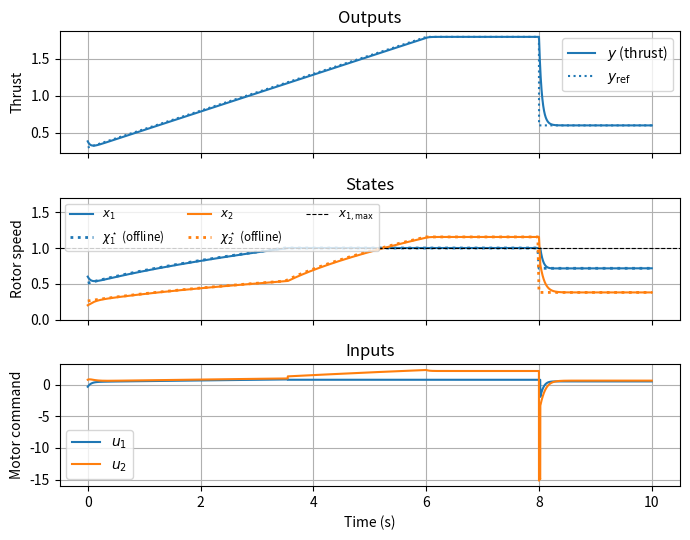
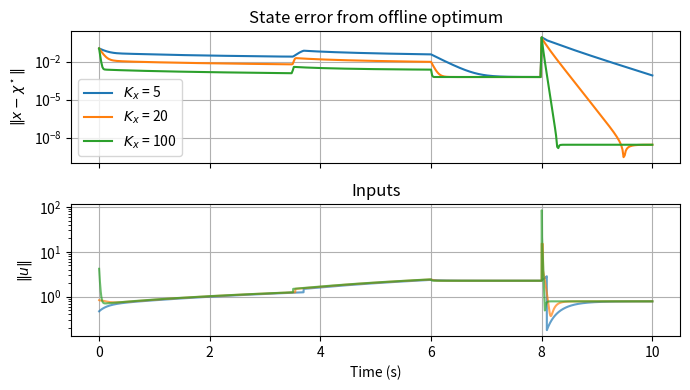
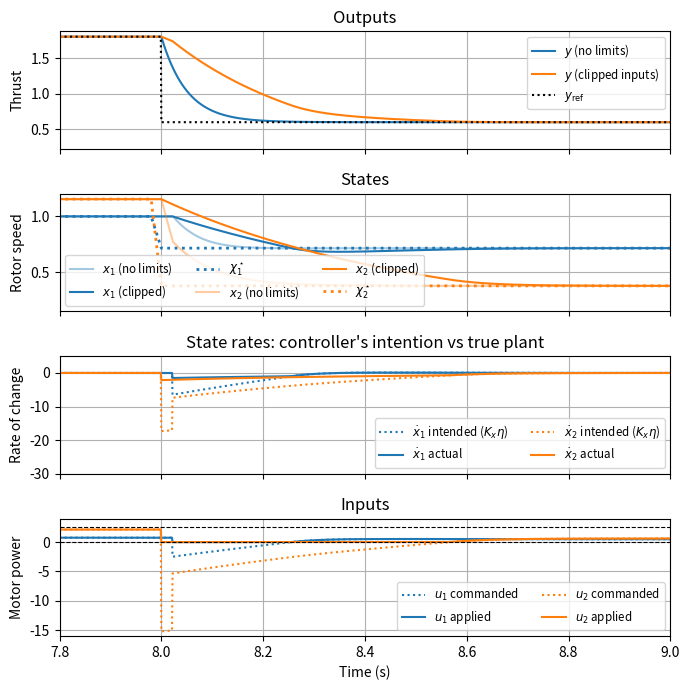

Source code (Python) for these figures, in order:
import numpy as np
import matplotlib.pyplot as plt
from scipy.optimize import minimize

# Plant parameters
a = np.array([1.0, 1.5])  # linear damping
c = np.array([0.5, 0.3])  # quadratic (aerodynamic) drag
b = np.array([2.0, 1.0])  # input gains
k = np.array([1.0, 0.6])  # thrust coefficients
w = np.array([1.0, 2.0])  # cost weights (rotor 2 less efficient)
eps = 0.05  # small quadratic term -> strong convexity at x = 0
x_max = np.array([1.0, 1.5])  # speed limits

# Linear inequality constraints g(x) = G x + c_g <= 0:  x <= x_max, -x <= 0
G = np.vstack([np.eye(2), -np.eye(2)])
c_g = np.concatenate([-x_max, np.zeros(2)])


def f_A(x):
    return -a * x - c * x * np.abs(x)


def B(x):
    return np.diag(b)


def h(t, x):
    return np.array([k @ x**2])


def H(t, x):
    "Output Jacobian dh/dx"
    return (2 * k * x).reshape(1, -1)


def sigma(t, x):
    return 0.25 * w @ x**4 + 0.5 * eps * x @ x


def q(t, x):
    "Gradient of sigma"
    return w * x**3 + eps * x


def Q(t, x):
    "Hessian of sigma"
    return np.diag(3 * w * x**2 + eps)


def g(t, x):
    return G @ x + c_g


def y_ref(t):
    "Ramp up, hold, step down."
    if t < 6:
        return np.array([0.3 + 0.25 * t])
    return np.array([1.8 if t < 8 else 0.6])

def augmented_grad_hess(t, x, p2):
    "Gradient r and Hessian R of the augmented cost, eq. (S70) (p1 -> infinity)."
    gv = g(t, x)
    active = gv > 0  # violated constraints only: exterior penalty
    Ga = G[active]
    r = q(t, x) + p2**2 * Ga.T @ gv[active]
    R = Q(t, x) + p2**2 * Ga.T @ Ga
    return r, R


def dcc_eta(t, x, p2=100.0):
    "Optimality-emergent direction eta(t, x, y_ref) from eq. (S5), without the gain K_x."
    r, R = augmented_grad_hess(t, x, p2)
    Hx = H(t, x)
    Rinv = np.linalg.inv(R)
    P = Rinv @ Hx.T @ np.linalg.inv(Hx @ Rinv @ Hx.T)  # R-weighted pseudoinverse
    N = np.eye(len(x)) - P @ Hx  # null-space projector
    e_y = y_ref(t) - h(t, x)  # output error
    e_sg = -Rinv @ r  # Newton step on augmented cost
    return P @ e_y + N @ e_sg


def dcc_control(t, x, Kx=20.0, p2=100.0):
    "DCC control law, eq. (4) / (S4a)."
    Binv = np.linalg.inv(B(x))
    return Binv @ (-f_A(x)) + Binv * Kx @ dcc_eta(t, x, p2)


def rk4_step(x, u, dt):
    "One RK4 step of the plant with u held constant (zero-order hold)."
    fx = lambda x: f_A(x) + B(x) @ u
    k1 = fx(x)
    k2 = fx(x + dt / 2 * k1)
    k3 = fx(x + dt / 2 * k2)
    k4 = fx(x + dt * k3)
    return x + dt / 6 * (k1 + 2 * k2 + 2 * k3 + k4)


def simulate(x0, t, Kx=20.0, p2=100.0):
    dt = t[1] - t[0]
    X = np.zeros((len(t), len(x0)))
    U = np.zeros_like(X)
    x = np.array(x0, dtype=float)
    for i, ti in enumerate(t):
        u = dcc_control(ti, x, Kx, p2)
        X[i], U[i] = x, u
        x = rk4_step(x, u, dt)
    Y = np.array([h(ti, xi)[0] for ti, xi in zip(t, X)])
    return X, U, Y

def solve_static(t, x_guess):
    res = minimize(
        lambda z: sigma(t, z),
        x_guess,
        jac=lambda z: q(t, z),
        constraints=[
            {"type": "eq", "fun": lambda z: h(t, z) - y_ref(t)},
            {"type": "ineq", "fun": lambda z: -g(t, z)},
        ],
        method="SLSQP",
        options={"ftol": 1e-12, "maxiter": 200},
    )
    return res.x, res.nit


dt = 1e-3
t = np.arange(0, 10 + dt / 2, dt)
x0 = np.array([0.6, 0.2])

t_ref = t[::20]
chi = np.zeros((len(t_ref), 2))
nit = np.zeros(len(t_ref), dtype=int)
guess = np.array([0.5, 0.5])
for j, tj in enumerate(t_ref):
    chi[j], nit[j] = solve_static(tj, guess)
    guess = chi[j]  # warm start
print(f"SLSQP iterations per instant (warm-started): mean {nit.mean():.1f}, max {nit.max()}")

X, U, Y = simulate(x0, t, Kx=20.0, p2=100.0)
Yref = np.array([y_ref(ti)[0] for ti in t])

def make_io_plot(t, Y, Yref, X, U, t_ref=None, chi=None, x_max=None):
    "Outputs, states, inputs stacked on a common time axis. Returns fig, axes."
    n_plots = 3
    fig, axes = plt.subplots(n_plots, 1, figsize=(7, 1 + 1.5 * n_plots), sharex=True)

    ax = axes[0]
    (line,) = ax.plot(t, Y, label="$y$ (thrust)")
    ax.plot(t, Yref, ":", color=line.get_color(), label=r"$y_\mathrm{ref}$")
    ax.set_ylabel("Thrust")
    ax.grid(True)
    ax.legend()
    ax.set_title("Outputs")

    ax = axes[1]
    for i in range(X.shape[1]):
        (line,) = ax.plot(t, X[:, i], label=f"$x_{i + 1}$")
        if chi is not None:
            ax.plot(t_ref, chi[:, i], ":", color=line.get_color(), lw=2,
                    label=rf"$\chi^\star_{i + 1}$ (offline)")
    if x_max is not None:
        ax.axhline(x_max[0], color="k", lw=0.8, ls="--", label=r"$x_{1,\max}$")
    ax.set_ylim(0, 1.7)
    ax.set_ylabel("Rotor speed")
    ax.grid(True)
    ax.legend(ncol=3, fontsize="small", loc="upper left")
    ax.set_title("States")

    ax = axes[2]
    for i in range(U.shape[1]):
        ax.plot(t, U[:, i], label=f"$u_{i + 1}$")
    ax.set_ylabel("Motor command")
    ax.set_xlabel("Time (s)")
    ax.grid(True)
    ax.legend()
    ax.set_title("Inputs")

    plt.tight_layout()
    return fig, axes


fig, axes = make_io_plot(t, Y, Yref, X, U, t_ref, chi, x_max)
plt.show()

X_on_ref = X[::20]
err = np.linalg.norm(X_on_ref - chi, axis=1)
ramp = (t_ref > 1) & (t_ref < 6)
print(f"State error |x - chi*| during ramp: max {err[ramp].max():.4f}")
print(f"Max x1 (limit {x_max[0]}): {X[:, 0].max():.5f}")
print(f"Max |u| over run: {np.abs(U).max():.1f}  (no input limits in the formulation)")

def one_step_tracker(chi0, t_samples, gamma=1.0, p2=100.0):
    chi_k = np.array(chi0, dtype=float)
    out = np.zeros((len(t_samples), len(chi0)))
    for j, tj in enumerate(t_samples):
        chi_k = chi_k + gamma * dcc_eta(tj, chi_k, p2)  # one step per sample
        out[j] = chi_k
    return out


chi_1step = one_step_tracker(x0, t_ref)
err_1step = np.linalg.norm(chi_1step - chi, axis=1)
print(f"One step per 20 ms sample: max error during ramp {err_1step[ramp].max():.2e}, "
      f"after t=1 s excluding steps {err_1step[(t_ref > 1) & (np.abs(t_ref - 8) > 0.1)].max():.2e}")

Kx_values = [5.0, 20.0, 100.0]
results = {Kx: simulate(x0, t, Kx=Kx) for Kx in Kx_values}

n_plots = 2
fig, axes = plt.subplots(n_plots, 1, figsize=(7, 1 + 1.5 * n_plots), sharex=True)

ax = axes[0]
for Kx, (Xk, Uk, Yk) in results.items():
    ax.semilogy(t_ref, np.linalg.norm(Xk[::20] - chi, axis=1), label=f"$K_x$ = {Kx:g}")
ax.set_ylabel(r"$\|x - \chi^\star\|$")
ax.grid(True)
ax.legend()
ax.set_title("State error from offline optimum")

ax = axes[1]
for Kx, (Xk, Uk, Yk) in results.items():
    ax.plot(t, np.linalg.norm(Uk, axis=1), alpha=0.7, label=f"$K_x$ = {Kx:g}")
ax.set_yscale("log")
ax.set_ylabel(r"$\|u\|$")
ax.set_xlabel("Time (s)")
ax.grid(True)
ax.set_title("Inputs")

plt.tight_layout()
plt.show()

for p2 in [3.0, 10.0, 100.0, 1000.0]:
    Xp, Up, Yp = simulate(x0, t, Kx=20.0, p2=p2)
    print(f"p2 = {p2:7.1f}:  max x1 - x1_max = {Xp[:, 0].max() - x_max[0]:.2e}")

def simulate_with_limits(x0, t, Kx=20.0, p2=100.0, u_min=None, u_max=None):
    "DCC with the true plant driven by clipped commands. Returns intended and actual state rates too."
    dt = t[1] - t[0]
    X = np.zeros((len(t), len(x0)))
    U_cmd, U_app, Xdot_int, Xdot_act = (np.zeros_like(X) for _ in range(4))
    x = np.array(x0, dtype=float)
    for i, ti in enumerate(t):
        u_cmd = dcc_control(ti, x, Kx, p2)
        u_app = np.clip(u_cmd, u_min, u_max) if u_min is not None else u_cmd
        X[i], U_cmd[i], U_app[i] = x, u_cmd, u_app
        Xdot_int[i] = f_A(x) + B(x) @ u_cmd  # = Kx * eta
        Xdot_act[i] = f_A(x) + B(x) @ u_app
        x = rk4_step(x, u_app, dt)
    Y = np.array([h(ti, xi)[0] for ti, xi in zip(t, X)])
    return X, U_cmd, U_app, Y, Xdot_int, Xdot_act


u_lims = (np.zeros(2), np.full(2, 2.5))


def settling_time(t, Y, Yref, t_step=8.0, tol=0.01):
    m = t > t_step
    late = np.where(np.abs(Y - Yref)[m] > tol)[0]
    return t[m][late.max()] - t_step if len(late) else 0.0


print(f"{'Kx':>5s} {'limits':>8s} {'settling after 8 s step':>24s} {'time saturated':>15s} {'min u_cmd':>10s}")
for Kx in [20.0, 100.0]:
    for lims in [None, u_lims]:
        Xc, Uc, Ua, Yc, _, _ = simulate_with_limits(x0, t, Kx, 100.0, *(lims or (None, None)))
        sat_time = np.any(Uc != Ua, axis=1).sum() * dt
        print(f"{Kx:5g} {'clipped' if lims else 'none':>8s} {settling_time(t, Yc, Yref):22.3f} s "
              f"{sat_time:13.3f} s {Uc.min():10.1f}")

Kx = 20.0
X0, U0, _, Y0, _, _ = simulate_with_limits(x0, t, Kx)
Xc, Uc, Ua, Yc, Xd_int, Xd_act = simulate_with_limits(x0, t, Kx, 100.0, *u_lims)

n_plots = 4
fig, axes = plt.subplots(n_plots, 1, figsize=(7, 1 + 1.5 * n_plots), sharex=True)

ax = axes[0]
ax.plot(t, Y0, label="$y$ (no limits)")
ax.plot(t, Yc, label="$y$ (clipped inputs)")
ax.plot(t, Yref, "k:", label=r"$y_\mathrm{ref}$")
ax.set_ylabel("Thrust")
ax.grid(True)
ax.legend(fontsize="small")
ax.set_title("Outputs")

ax = axes[1]
for i, color in enumerate(["C0", "C1"]):
    ax.plot(t, X0[:, i], color=color, alpha=0.4, label=f"$x_{i + 1}$ (no limits)")
    ax.plot(t, Xc[:, i], color=color, label=f"$x_{i + 1}$ (clipped)")
    ax.plot(t_ref, chi[:, i], ":", color=color, lw=2, label=rf"$\chi^\star_{i + 1}$")
ax.set_ylabel("Rotor speed")
ax.grid(True)
ax.legend(ncol=3, fontsize="small")
ax.set_title("States")

ax = axes[2]
for i, color in enumerate(["C0", "C1"]):
    ax.plot(t, Xd_int[:, i], ":", color=color, label=rf"$\dot x_{i + 1}$ intended ($K_x\eta$)")
    ax.plot(t, Xd_act[:, i], color=color, label=rf"$\dot x_{i + 1}$ actual")
ax.set_ylabel("Rate of change")
ax.grid(True)
ax.legend(ncol=2, fontsize="small")
ax.set_title("State rates: controller's intention vs true plant")

ax = axes[3]
for i, color in enumerate(["C0", "C1"]):
    ax.plot(t, Uc[:, i], ":", color=color, label=f"$u_{i + 1}$ commanded")
    ax.plot(t, Ua[:, i], color=color, label=f"$u_{i + 1}$ applied")
for lim in u_lims:
    ax.axhline(lim[0], color="k", lw=0.8, ls="--")
ax.set_ylabel("Motor power")
ax.set_xlabel("Time (s)")
ax.grid(True)
ax.legend(ncol=2, fontsize="small")
ax.set_title("Inputs")

axes[0].set_xlim(7.8, 9.0)  # zoom on the step down at t = 8 s
axes[2].set_ylim(-30, 5)
axes[3].set_ylim(-16, 4)
plt.tight_layout()
plt.show()
